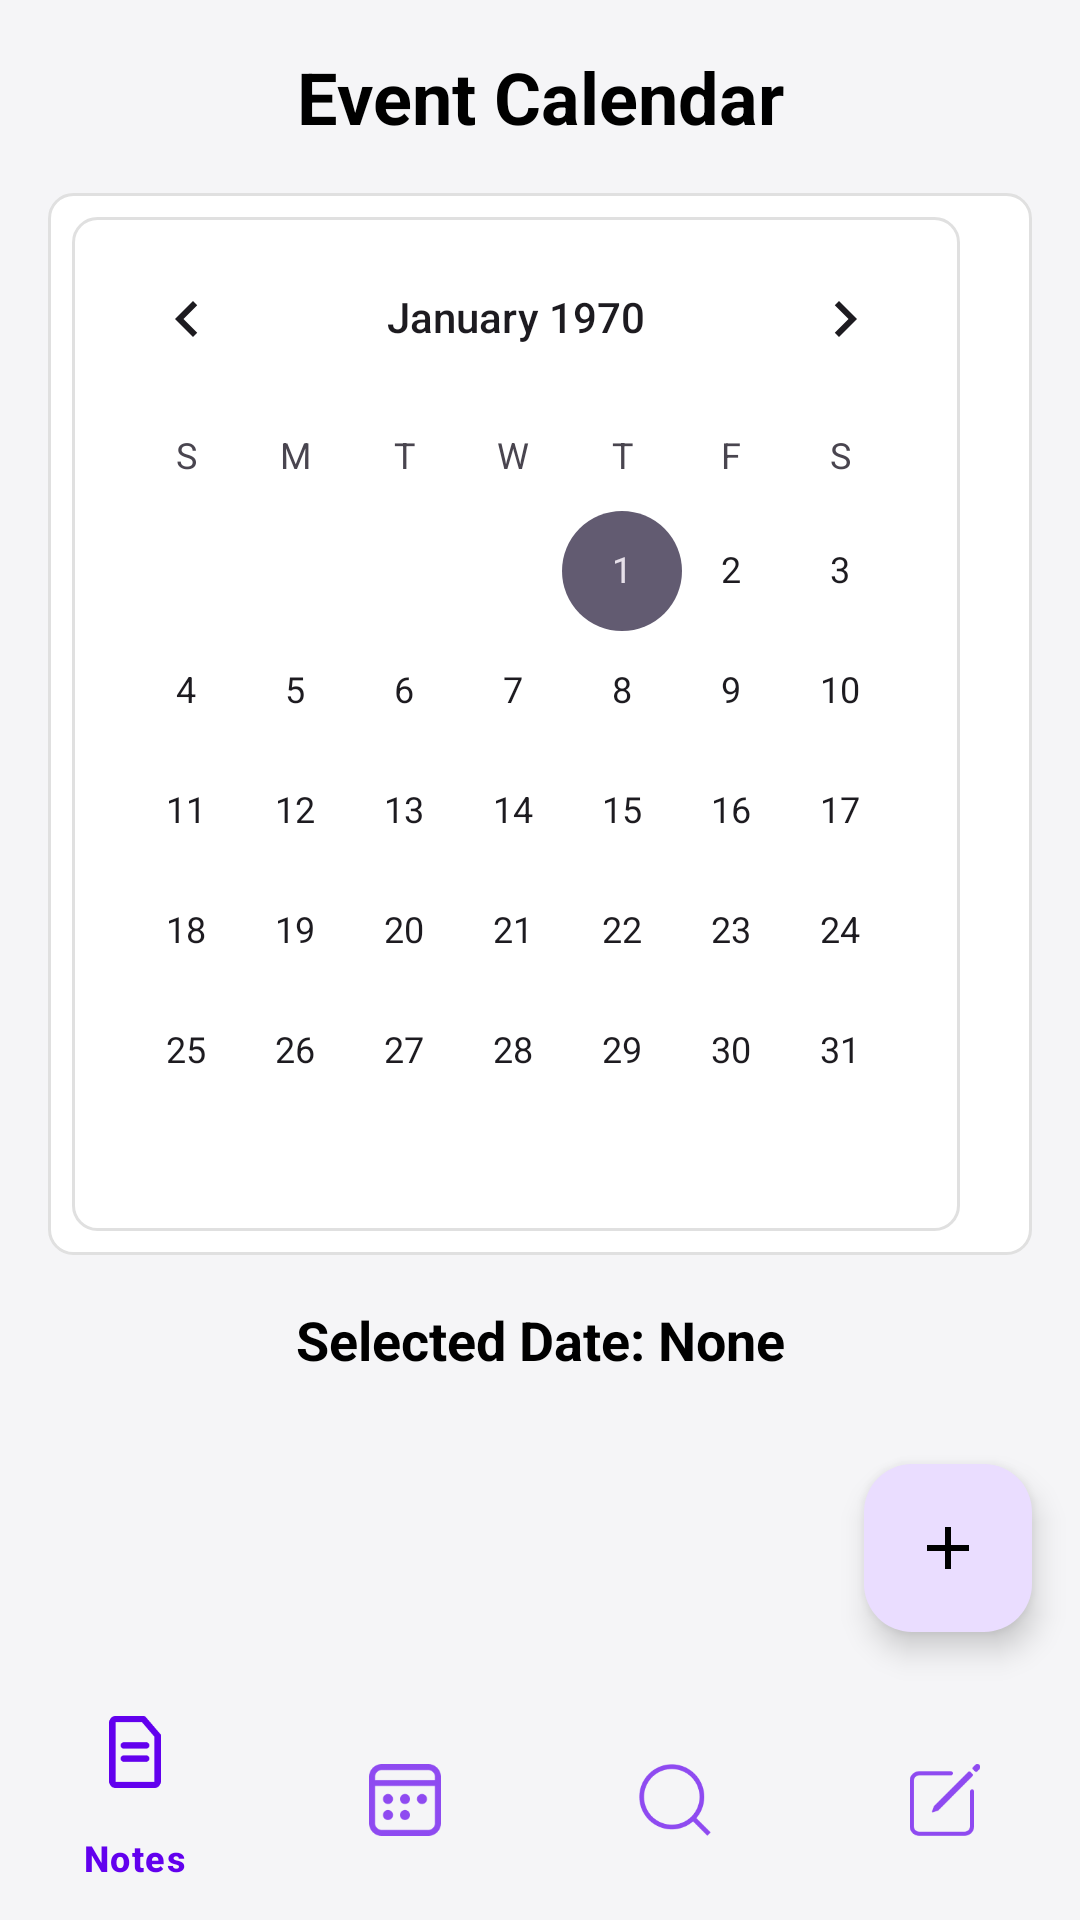

The Android layout XML behind this screen, and the referenced resources:
<!-- AndroidManifest.xml: application theme Theme.NotesApp -->
<!-- res/layout/activity_event.xml -->
<?xml version="1.0" encoding="utf-8"?>
<androidx.constraintlayout.widget.ConstraintLayout xmlns:android="http://schemas.android.com/apk/res/android"
    xmlns:app="http://schemas.android.com/apk/res-auto"
    xmlns:tools="http://schemas.android.com/tools"
    android:layout_width="match_parent"
    android:layout_height="match_parent"
    tools:context=".ui.EventActivity"
    android:background="@color/background">

    <LinearLayout
        android:id="@+id/contentLayout"
        android:layout_width="0dp"
        android:layout_height="0dp"
        android:orientation="vertical"
        android:padding="16dp"
        app:layout_constraintTop_toTopOf="parent"
        app:layout_constraintStart_toStartOf="parent"
        app:layout_constraintEnd_toEndOf="parent"
        app:layout_constraintBottom_toTopOf="@+id/bottom_navigation">

        <TextView
            android:id="@+id/eventTitle"
            android:layout_width="match_parent"
            android:layout_height="wrap_content"
            android:text="Event Calendar"
            android:textSize="24sp"
            android:textStyle="bold"
            android:textColor="@color/black"
            android:gravity="center"
            android:layout_marginBottom="16dp"/>

        <CalendarView
            android:id="@+id/calendarView"
            android:layout_width="match_parent"
            android:layout_height="wrap_content"
            android:background="@drawable/rounded_background_white"
            android:padding="8dp"/>

        <TextView
            android:id="@+id/selectedDateText"
            android:layout_width="match_parent"
            android:layout_height="wrap_content"
            android:layout_marginTop="16dp"
            android:text="Selected Date: None"
            android:textSize="18sp"
            android:textStyle="bold"
            android:textColor="@color/black"
            android:gravity="center"/>

        <androidx.recyclerview.widget.RecyclerView
            android:id="@+id/eventsRecyclerView"
            android:layout_width="match_parent"
            android:layout_height="0dp"
            android:layout_weight="1"
            android:layout_marginTop="16dp"
            app:layoutManager="androidx.recyclerview.widget.LinearLayoutManager"
            tools:listitem="@layout/item_event" />

        <TextView
            android:id="@+id/noEventsTextView"
            android:layout_width="match_parent"
            android:layout_height="wrap_content"
            android:text="Tidak ada event untuk tanggal ini."
            android:gravity="center"
            android:textSize="16sp"
            android:textColor="@color/gray"
            android:layout_marginTop="16dp"
            android:visibility="gone" />
    </LinearLayout>

    <com.google.android.material.floatingactionbutton.FloatingActionButton
        android:id="@+id/addEventFab"
        android:layout_width="wrap_content"
        android:layout_height="wrap_content"
        android:layout_marginEnd="16dp"
        android:layout_marginBottom="16dp"
        android:clickable="true"
        android:focusable="true"
        android:src="@drawable/ic_add"
        app:tint="@color/black"
        android:background="@color/white"
        app:layout_constraintEnd_toEndOf="parent"
        app:layout_constraintBottom_toTopOf="@+id/bottom_navigation" />

    <com.google.android.material.bottomnavigation.BottomNavigationView
        android:id="@+id/bottom_navigation"
        android:layout_width="0dp"
        android:layout_height="wrap_content"
        android:background="@color/background"
        app:menu="@menu/bottom_nav_menu"
        app:itemIconTint="@color/nav_item_color"
        app:itemTextColor="@color/nav_item_color"
        app:layout_constraintBottom_toBottomOf="parent"
        app:layout_constraintStart_toStartOf="parent"
        app:layout_constraintEnd_toEndOf="parent" />

</androidx.constraintlayout.widget.ConstraintLayout>
<!-- res/layout/item_event.xml (included above) -->
<?xml version="1.0" encoding="utf-8"?>
<androidx.cardview.widget.CardView xmlns:android="http://schemas.android.com/apk/res/android"
    xmlns:app="http://schemas.android.com/apk/res-auto"
    android:layout_width="match_parent"
    android:layout_height="wrap_content"
    android:layout_marginHorizontal="8dp"
    android:layout_marginVertical="4dp"
    app:cardCornerRadius="12dp"
    app:cardElevation="4dp">

    <LinearLayout
        android:layout_width="match_parent"
        android:layout_height="wrap_content"
        android:orientation="vertical"
        android:padding="16dp"
        android:background="@color/card">

        <TextView
            android:id="@+id/eventTitleTextView"
            android:layout_width="match_parent"
            android:layout_height="wrap_content"
            android:text="Judul Event"
            android:textSize="18sp"
            android:textStyle="bold"
            android:textColor="@color/black"
            android:maxLines="1"
            android:ellipsize="end"
            android:layout_marginBottom="4dp"/>

        <TextView
            android:id="@+id/eventTimeTextView"
            android:layout_width="match_parent"
            android:layout_height="wrap_content"
            android:text="Waktu: 10:00 AM"
            android:textSize="14sp"
            android:textColor="@color/gray"
            android:layout_marginBottom="8dp"/>

        <TextView
            android:id="@+id/eventDescriptionTextView"
            android:layout_width="match_parent"
            android:layout_height="wrap_content"
            android:text="Deskripsi event yang lebih panjang akan ditampilkan di sini."
            android:textSize="14sp"
            android:textColor="@color/black"
            android:maxLines="3"
            android:ellipsize="end"/>

    </LinearLayout>

</androidx.cardview.widget.CardView>
<!-- resources referenced by this layout -->
<resources>
  <color name="background">#F5F5F7</color>
  <color name="black">#FF000000</color>
  <color name="gray">#757575</color>
  <color name="nav_item_color">#FF6200EE</color>
  <color name="white">#FFFFFFFF</color>
  <!-- drawable ic_add (drawable) -->
  <vector xmlns:android="http://schemas.android.com/apk/res/android"
      android:width="24dp"
      android:height="24dp"
      android:viewportWidth="24.0"
      android:viewportHeight="24.0"
      android:tint="@color/black">
      <path
          android:fillColor="@color/black"
          android:pathData="M19,13h-6v6h-2v-6H5v-2h6V5h2v6h6v2z"/>
  </vector>
  <!-- drawable rounded_background_white (drawable) -->
  <?xml version="1.0" encoding="utf-8"?>
  <shape xmlns:android="http://schemas.android.com/apk/res/android"
      android:shape="rectangle">
      <corners android:radius="8dp"/>
      <solid android:color="@android:color/white"/>
      <stroke
          android:width="1dp"
          android:color="#E0E0E0"/>
  </shape>
  <style name="Theme.NotesApp" parent="Base.Theme.NotesApp" />
  <style name="Base.Theme.NotesApp" parent="Theme.Material3.DayNight.NoActionBar">
          
          <item name="colorPrimary">@color/primary</item>
          <item name="colorPrimaryVariant">@color/primary</item>
          <item name="android:statusBarColor">@color/primary</item>
      </style>
</resources>
